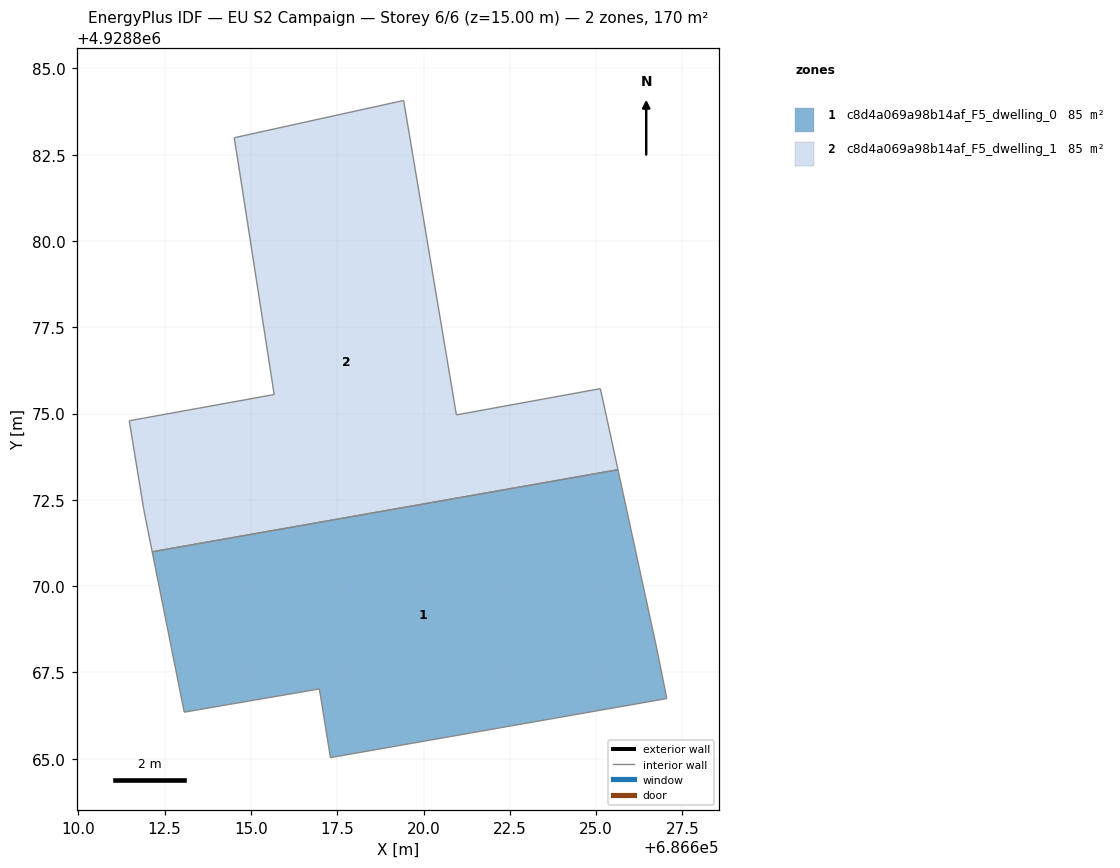
=== STOREY PLAN SPEC (per zone: floor XY polygon, exterior-wall plan segments, windows/doors) ===
zone 1: c8d4a069a98b14af_F5_dwelling_0  (85.2 m²)
  floor: (686627.05, 4928866.74) (686626.74, 4928868.26) (686625.63, 4928873.37) (686612.14, 4928870.99) (686613.07, 4928866.35) (686616.98, 4928867.02) (686617.30, 4928865.03)
  interior walls: 7
zone 2: c8d4a069a98b14af_F5_dwelling_1  (85.2 m²)
  floor: (686625.63, 4928873.37) (686625.30, 4928874.90) (686625.12, 4928875.72) (686620.95, 4928874.96) (686619.42, 4928884.07) (686614.51, 4928882.99) (686614.67, 4928881.99) (686615.67, 4928875.55) (686611.47, 4928874.79) (686611.89, 4928872.22) (686612.14, 4928870.99)
  interior walls: 11

=== DERIVED (storey summary) ===
Building: EU S2 Campaign
Storey: 6 of 6  (floor level z = 15.00 m)
Storey gross floor area: 170.4 m²
Zones on this storey: 2
  - c8d4a069a98b14af_F5_dwelling_0: floor 85.2 m²
  - c8d4a069a98b14af_F5_dwelling_1: floor 85.2 m²
Zone adjacency (shared interzone walls):
  - c8d4a069a98b14af_F5_dwelling_0 ↔ c8d4a069a98b14af_F5_dwelling_1